Run: headless pygame with SDL's dummy video driver; simulated clock (each Clock.tick advances the game by its frame time, no real sleeping); random seed 0; keys injected as events and as key.get_pressed() state; no mouse input.
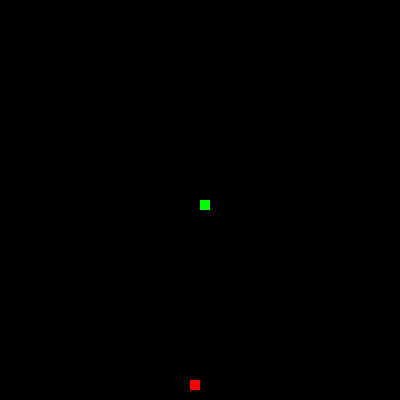
Frame 1 of 4 · flips 1–60 · no input
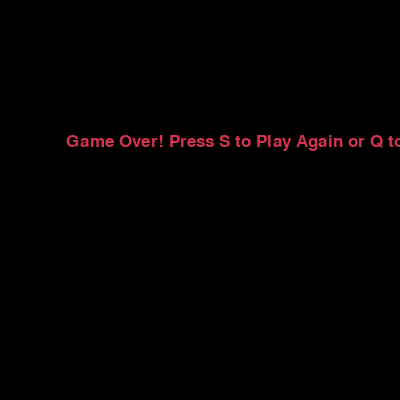
Frame 2 of 4 · flips 61–180 · tapped SPACE, RETURN · held RIGHT (→), D
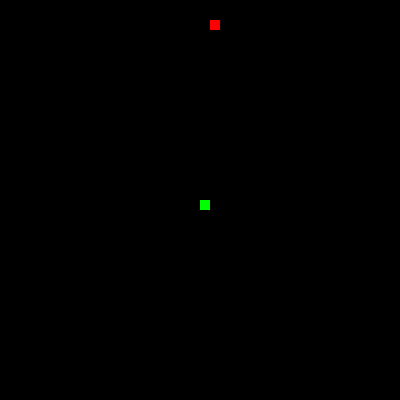
Frame 3 of 4 · flips 181–300 · held DOWN (↓), S
Frame 4 of 4 · flips 301–420 · held LEFT (←), A, UP (↑), W · screen same as frame 2, image omitted

The pygame program that drew these frames:

import pygame
import random

# Initialize pygame
pygame.init()

# Display window
WIDTH, HEIGHT = 400, 400
win = pygame.display.set_mode((WIDTH, HEIGHT))
pygame.display.set_caption("Sindhu Snake Game")

# Colors
GREEN = (0, 255, 0)
BLACK = (0, 0, 0)
RED = (213, 50, 80)

# Snake properties
BLOCK_SIZE = 10  # Size of snake block
SPEED = 10  # Speed of the snake

# Font
font = pygame.font.SysFont("bahnschrift", 25)

# Game loop function
def game_loop():
    # Initial positions
    snake_x, snake_y = WIDTH // 2, HEIGHT // 2  # Start at center
    dx, dy = 0, 0  # Movement variables

    # Snake body
    snake_list = []
    snake_length = 1

    # Food position
    food_x = random.randint(0, WIDTH - BLOCK_SIZE) // 10 * 10
    food_y = random.randint(0, HEIGHT - BLOCK_SIZE) // 10 * 10

    clock = pygame.time.Clock()
    running = True
    game_over = False

    while running:
        while game_over:
            win.fill(BLACK)
            message = font.render("Game Over! Press S to Play Again or Q to Quit", True, RED)
            win.blit(message, (WIDTH // 6, HEIGHT // 3))
            pygame.display.update()

            for event in pygame.event.get():
                if event.type == pygame.QUIT:
                    pygame.quit()
                    quit()
                elif event.type == pygame.KEYDOWN:
                    if event.key == pygame.K_q:
                        pygame.quit()
                        quit()
                    elif event.key == pygame.K_s:
                        game_loop()  # Restart the game

        win.fill(BLACK)  # Clear the screen

        # Draw food
        pygame.draw.rect(win, (255, 0, 0), (food_x, food_y, BLOCK_SIZE, BLOCK_SIZE))

        # Draw snake
        for part in snake_list:
            pygame.draw.rect(win, GREEN, (part[0], part[1], BLOCK_SIZE, BLOCK_SIZE))

        # Handle events
        for event in pygame.event.get():
            if event.type == pygame.QUIT:
                running = False
            elif event.type == pygame.KEYDOWN:
                if event.key == pygame.K_LEFT:
                    dx, dy = -BLOCK_SIZE, 0
                elif event.key == pygame.K_RIGHT:
                    dx, dy = BLOCK_SIZE, 0
                elif event.key == pygame.K_UP:
                    dx, dy = 0, -BLOCK_SIZE
                elif event.key == pygame.K_DOWN:
                    dx, dy = 0, BLOCK_SIZE

        # Move the snake
        snake_x += dx
        snake_y += dy

        # Add new head to the snake
        snake_head = (snake_x, snake_y)
        snake_list.append(snake_head)

        # Keep the length of the snake
        if len(snake_list) > snake_length:
            del snake_list[0]

        # Check collision with walls
        if snake_x < 0 or snake_x >= WIDTH or snake_y < 0 or snake_y >= HEIGHT:
            game_over = True  # End the game if snake hits the wall

        # Check collision with itself
        for block in snake_list[:-1]:
            if block == snake_head:
                game_over = True  # End the game if snake collides with itself

        # Check if snake eats food
        if snake_x == food_x and snake_y == food_y:
            food_x = random.randint(0, WIDTH - BLOCK_SIZE) // 10 * 10
            food_y = random.randint(0, HEIGHT - BLOCK_SIZE) // 10 * 10
            snake_length += 1  # Increase the length of the snake

        pygame.display.update()
        clock.tick(SPEED)  # Control game speed

    pygame.quit()

# Run the game
game_loop()
